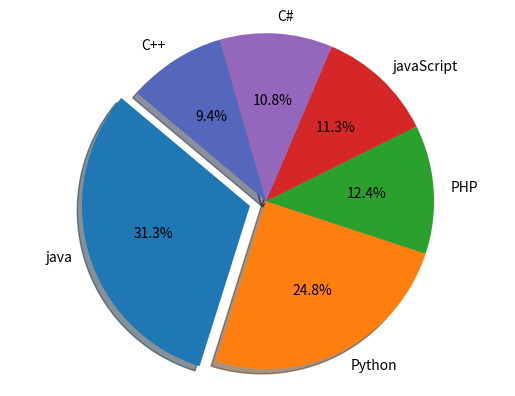

Python code for this plot:
'''
    @Author: Shivaraj
    @Date: 16-10-2022
    @Last Modified by: Shivaraj
    @Last Modified date: 16-10-2022
    @Title: Write a Python programming to create a pie chart of the popularity of programming
            Languages.
            Sample data:
            Programming languages: Java, Python, PHP, JavaScript, C#, C++
            Popularity: 22.2, 17.6, 8.8, 8, 7.7, 6.7
'''
import matplotlib.pyplot as plt
import sys


class PieChart:
    """
    class to perform pie chart representation using matplotlib
    """

    def display_piechart(self):
        """
        Description:
             This function is used to create a pie chart of the popularity of programming Languages
        Parameter:
            None
        Return:
            Returns None
        """
        try:
            lang = ['java', 'Python', 'PHP', 'javaScript', 'C#', 'C++']
            popularity = [22.2, 17.6, 8.8, 8, 7.7, 6.7]

            # explode 1st slice
            explode = (0.1, 0, 0, 0, 0, 0)
            colors = ["#1f77b4", "#ff7f0e", "#2ca02c",
                      "#d62728", "#9467bd", "#5467bd"]

            # plot
            # auto pct enables you to display the percent value using Python string formatting.
            plt.pie(popularity, explode=explode, colors=colors, labels=lang,
                    autopct='%1.1f%%', shadow=True, startangle=140)
            plt.axis('equal')
            plt.show()

        except Exception:
            exception_type, _, exception_traceback = sys.exc_info()
            line_number = exception_traceback.tb_lineno
            lg.exception(
                f"Exception type : {exception_type} \nError on line number : {line_number}")


if __name__ == "__main__":
    np_obj = PieChart()
    np_obj.display_piechart()
